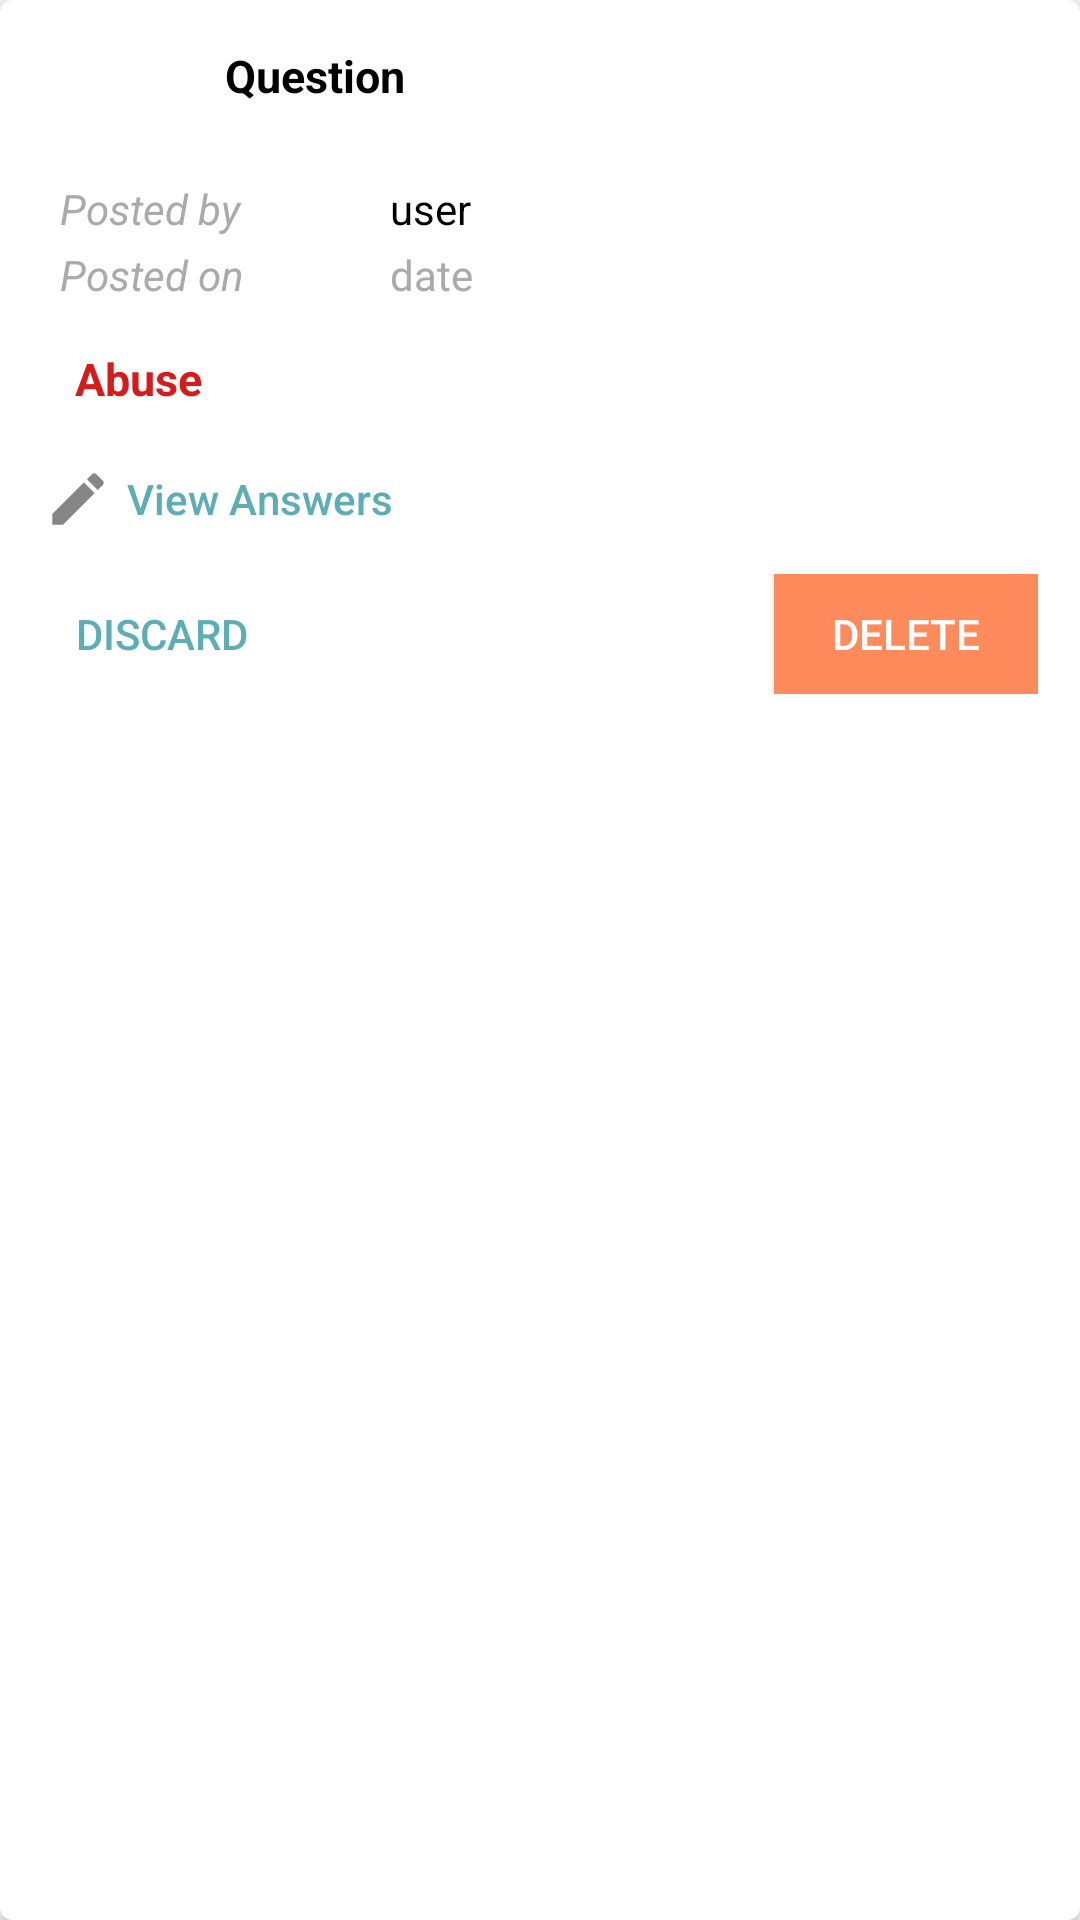

Android layout source for this screen:
<!-- AndroidManifest.xml: application theme AppTheme -->
<!-- res/layout/adminquestion_card.xml -->
<?xml version="1.0" encoding="utf-8"?>

<android.support.v7.widget.CardView xmlns:android="http://schemas.android.com/apk/res/android"
    xmlns:card_view="http://schemas.android.com/apk/res-auto"
    android:layout_width="match_parent"
    android:layout_height="wrap_content"
    card_view:cardCornerRadius="4dp"
    android:layout_marginTop="5dp"
    >


    <LinearLayout
        android:layout_width="match_parent"
        android:layout_height="wrap_content"
        android:orientation="vertical"
        android:padding="10dp">

        <LinearLayout
            android:layout_width="match_parent"
            android:layout_height="wrap_content">

            <ImageView
                android:id="@+id/viewProfileImage"
                android:layout_width="50dp"
                android:layout_height="50dp"
                android:layout_marginLeft="0dp" />

            <LinearLayout
                android:layout_width="match_parent"
                android:layout_height="wrap_content"
                android:layout_marginTop="5dp"
                android:orientation="horizontal">

                <android.support.v7.widget.AppCompatTextView
                    android:id="@+id/textViewQuestion"
                    android:layout_width="match_parent"
                    android:layout_height="wrap_content"
                    android:layout_marginLeft="15dp"
                    android:text="Question"
                    android:textColor="#000000"
                    android:textSize="15dp"
                    android:textStyle="bold" />

            </LinearLayout>

        </LinearLayout>

        


        <LinearLayout
            android:layout_width="match_parent"
            android:layout_height="wrap_content"
            android:layout_marginLeft="10dp"
            android:orientation="vertical">

            <LinearLayout
                android:layout_width="match_parent"
                android:layout_height="wrap_content"
                android:orientation="horizontal">

                <android.support.v7.widget.AppCompatTextView
                    android:layout_width="match_parent"
                    android:layout_height="wrap_content"
                    android:layout_weight="2"
                    android:text="Posted by"
                    android:textColor="@android:color/darker_gray"
                    android:textStyle="italic" />

                <android.support.v7.widget.AppCompatTextView
                    android:id="@+id/textViewUser"
                    android:layout_width="match_parent"
                    android:layout_height="wrap_content"
                    android:layout_weight="1"
                    android:text="user"
                    android:textColor="#000000" />
            </LinearLayout>

            <LinearLayout
                android:layout_width="match_parent"
                android:layout_height="wrap_content"
                android:layout_marginTop="3dp"
                android:orientation="horizontal">

                <android.support.v7.widget.AppCompatTextView
                    android:layout_width="match_parent"
                    android:layout_height="wrap_content"
                    android:layout_weight="2"
                    android:text="Posted on"
                    android:textColor="@android:color/darker_gray"
                    android:textStyle="italic" />

                <android.support.v7.widget.AppCompatTextView
                    android:id="@+id/textViewDate"
                    android:layout_width="match_parent"
                    android:layout_height="wrap_content"
                    android:layout_weight="1"
                    android:text="date"
                    android:textColor="@android:color/darker_gray" />
            </LinearLayout>

        </LinearLayout>

        <LinearLayout
            android:layout_width="match_parent"
            android:layout_height="wrap_content"
            android:layout_marginTop="15dp"
            android:orientation="horizontal">

            <android.support.v7.widget.AppCompatTextView
                android:id="@+id/textViewAbuse"
                android:layout_width="176dp"
                android:layout_height="wrap_content"
                android:layout_marginLeft="15dp"
                android:text="Abuse"
                android:textColor="#d61b1b"
                android:textSize="15dp"
                android:textStyle="bold" />

        </LinearLayout>

        <LinearLayout
            android:layout_width="match_parent"
            android:layout_height="40dp"
            android:layout_marginTop="10dp">

            <Button
                android:id="@+id/btn_view_answers"
                android:layout_width="wrap_content"
                android:layout_height="match_parent"
                android:layout_alignParentLeft="true"
                android:layout_alignParentStart="true"
                android:background="@null"
                android:drawableLeft="@drawable/ic_action_name"
                android:text="View Answers"
                android:textAllCaps="false"
                android:textColor="@color/Blue" />

            


        </LinearLayout>

        <LinearLayout
            android:layout_width="wrap_content"
            android:layout_height="40dp"
            android:layout_marginBottom="5dp"
            android:layout_marginTop="5dp">

            <Button
                android:id="@+id/btn_discard"
                android:layout_width="wrap_content"
                android:layout_height="match_parent"
                android:background="@null"
                android:text="DISCARD"
                android:textAllCaps="false"
                android:textColor="@color/Blue" />

            <Button
                android:id="@+id/btn_del"
                android:layout_width="wrap_content"
                android:layout_height="match_parent"
                android:layout_alignParentBottom="true"
                android:layout_alignParentLeft="true"
                android:layout_marginLeft="160dp"
                android:background="@color/Orange"
                android:text="DELETE"
                android:textAllCaps="false"
                android:textColor="@color/white" />
        </LinearLayout>


    </LinearLayout>


</android.support.v7.widget.CardView>
<!-- resources referenced by this layout -->
<resources>
  <color name="Blue">#5DADB4</color>
  <color name="Orange">#ff8a5b</color>
  <color name="white">#ffffff</color>
  <!-- drawable ic_action_name: png bitmap (drawable-hdpi, 266 bytes) -->
  <style name="AppTheme" parent="Base.Theme.AppCompat.Light.DarkActionBar">
          
          <item name="colorPrimary">@color/colorPrimary</item>
          <item name="colorPrimaryDark">@color/colorPrimaryDark</item>
          <item name="colorAccent">@color/colorAccent</item>
          <item name="windowNoTitle">true</item>
          <item name="windowActionBar">false</item>
      </style>
  <color name="colorPrimary">#ffffff</color>
  <color name="colorPrimaryDark">#F4511E</color>
  <color name="colorAccent">#CDDC39</color>
</resources>
